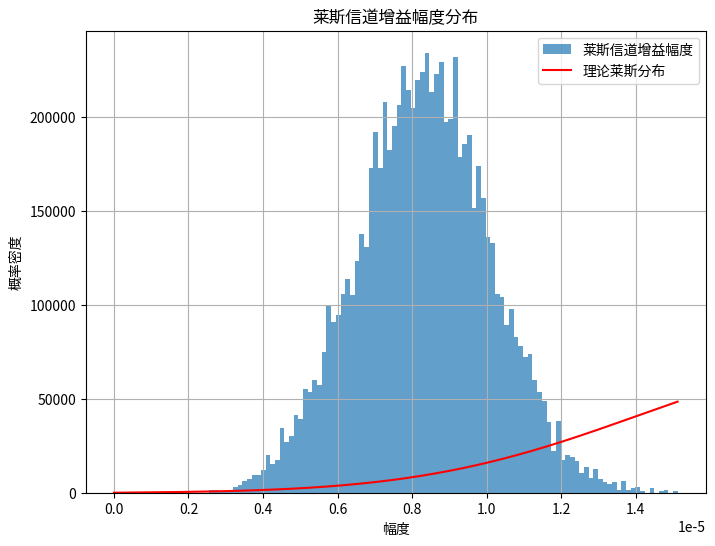

This figure's Python source:
import numpy as np
import matplotlib.pyplot as plt
from scipy.stats import rice

# 参数定义
fc = 28e9  # 载波频率 28 GHz
c = 3e8  # 光速
lambda_c = c / fc  # 波长
d = 100  # 通信距离 100 米
K_dB = 10  # 莱斯因子 (dB)
K = 10**(K_dB / 10)  # 转换为线性
num_samples = 10000  # 信号采样点数

# 路径损耗模型
def path_loss(distance, wavelength):
    return (wavelength / (4 * np.pi * distance))**2

# 莱斯信道生成
def rician_channel(K, num_samples):
    # LOS 分量
    LOS_component = np.sqrt(K / (K + 1))
    # NLOS 分量 (瑞利分布)
    NLOS_component = np.sqrt(1 / (2 * (K + 1))) * (
        np.random.randn(num_samples) + 1j * np.random.randn(num_samples)
    )
    # 综合信道增益
    channel = LOS_component + NLOS_component
    return channel

# 生成莱斯信道
channel = rician_channel(K, num_samples)

# 路径损耗影响
path_loss_gain = np.sqrt(path_loss(d, lambda_c))
channel_with_path_loss = channel * path_loss_gain

# 绘制信道增益幅度分布
plt.figure(figsize=(8, 6))
plt.hist(np.abs(channel_with_path_loss), bins=100, density=True, alpha=0.7, label="莱斯信道增益幅度")
x = np.linspace(0, np.max(np.abs(channel_with_path_loss)), 1000)
pdf = rice.pdf(x, np.sqrt(K), scale=path_loss_gain / np.sqrt(2))
plt.plot(x, pdf, label="理论莱斯分布", color='r')
plt.title("莱斯信道增益幅度分布")
plt.xlabel("幅度")
plt.ylabel("概率密度")
plt.legend()
plt.grid()
plt.show()
